5-way image classification set "G-SET" from GitHub (Winckedy/MCANet-Tiny); label vocabulary: transverse crack, longitudinal crack, alligator crack, pothole, normal.

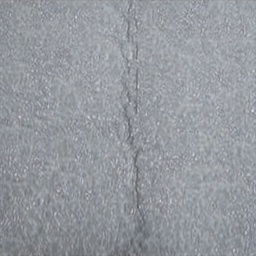
Label: longitudinal crack

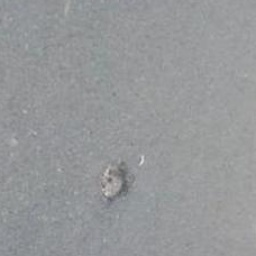
Label: pothole

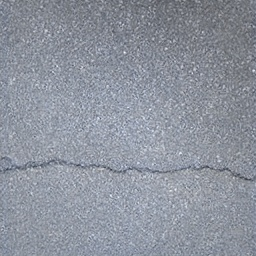
Label: transverse crack

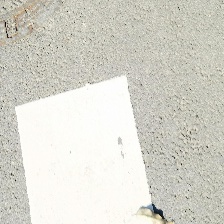
Label: normal

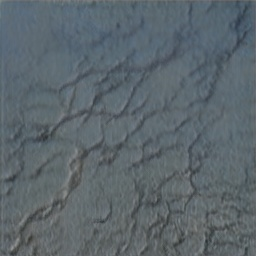
Label: alligator crack

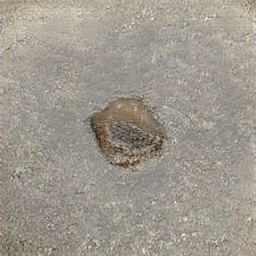
Label: pothole
